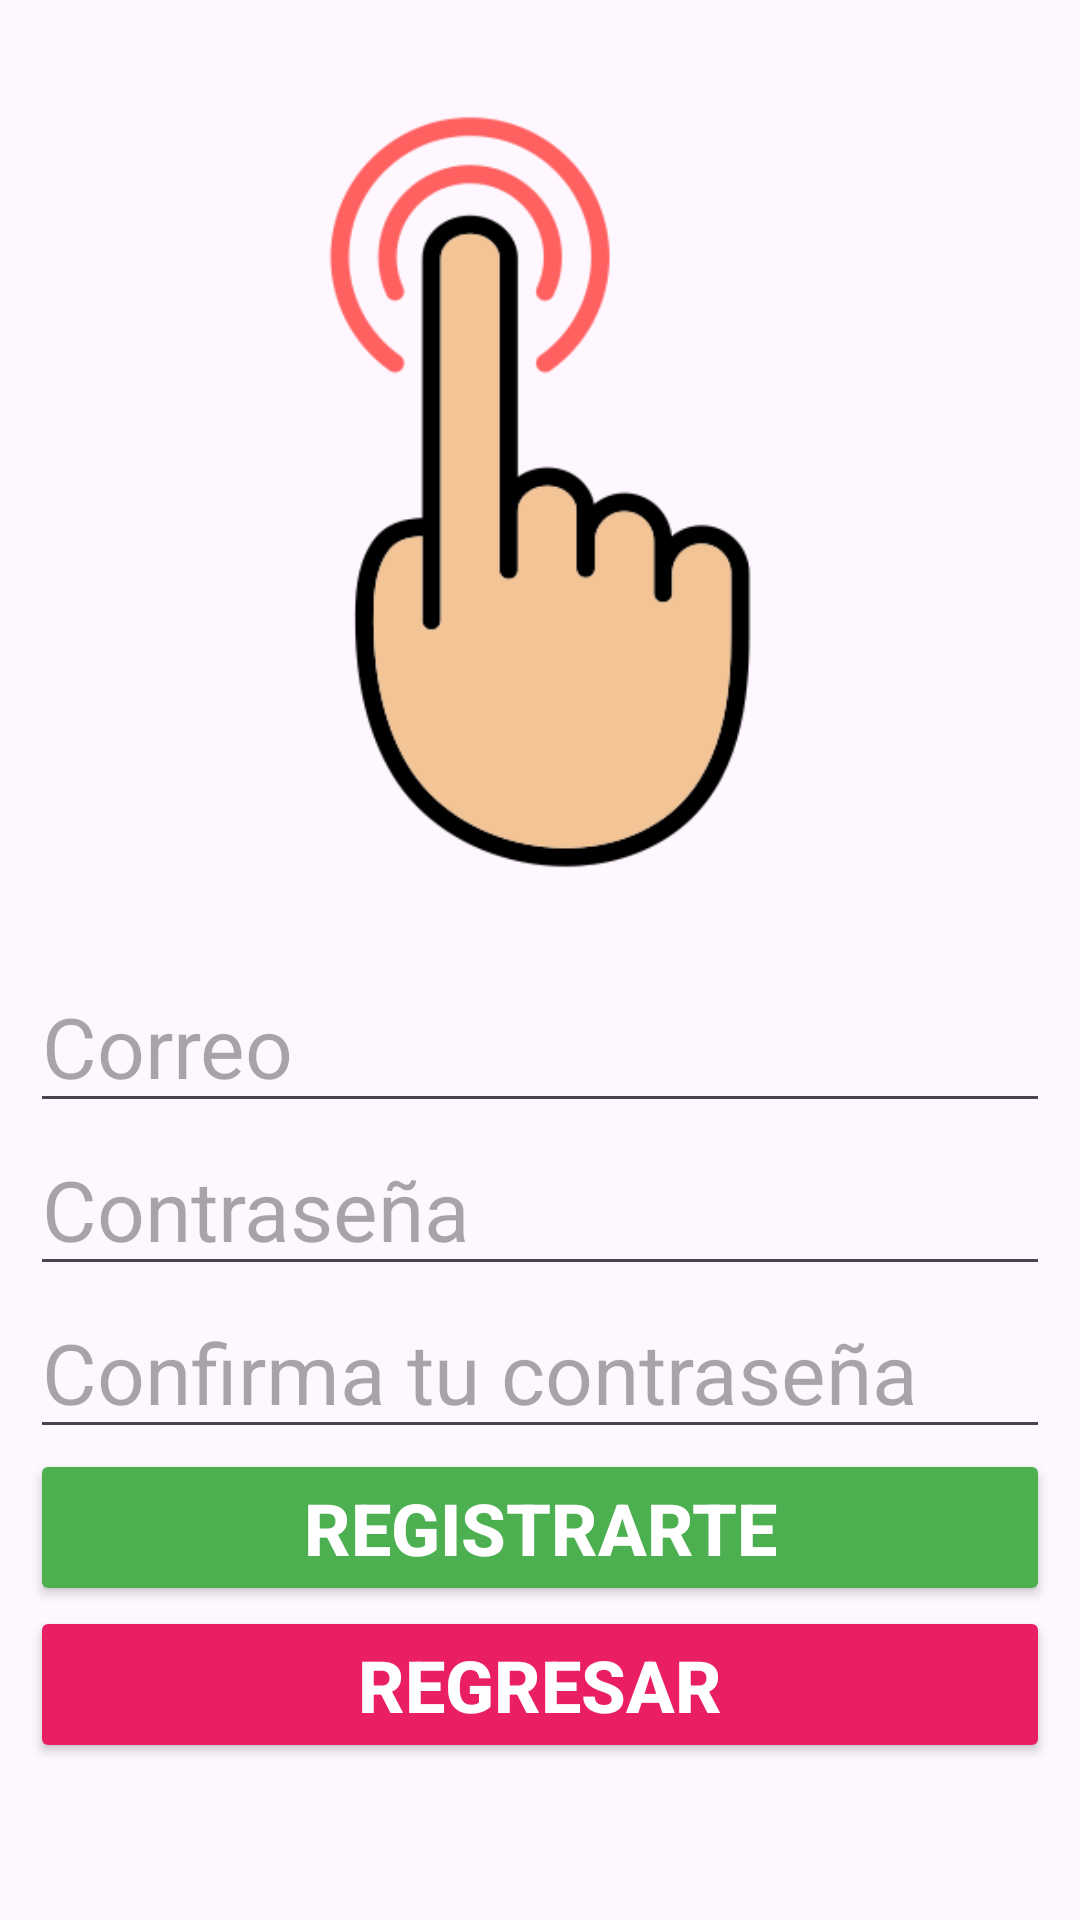

Produce the Android XML layout that renders to this screen, including the resource entries it uses.
<!-- AndroidManifest.xml: application theme Theme.LectorQR -->
<!-- res/layout/activity_crear_cuenta.xml -->
<?xml version="1.0" encoding="utf-8"?>
<androidx.constraintlayout.widget.ConstraintLayout xmlns:android="http://schemas.android.com/apk/res/android"
    xmlns:app="http://schemas.android.com/apk/res-auto"
    xmlns:tools="http://schemas.android.com/tools"
    android:layout_width="match_parent"
    android:layout_height="match_parent"
    tools:context=".CrearCuenta">

    <LinearLayout
        android:layout_width="match_parent"
        android:layout_height="match_parent"
        android:layout_marginStart="10dp"
        android:layout_marginTop="8dp"
        android:layout_marginEnd="10dp"
        android:layout_marginBottom="8dp"
        android:orientation="vertical"
        app:layout_constraintBottom_toBottomOf="parent"
        app:layout_constraintEnd_toEndOf="parent"
        app:layout_constraintStart_toStartOf="parent"
        app:layout_constraintTop_toTopOf="parent">

        <LinearLayout
            android:layout_width="match_parent"
            android:layout_height="match_parent"
            android:layout_weight=".15"
            android:orientation="horizontal">

            <ImageView
                android:id="@+id/imageView2"
                android:layout_width="match_parent"
                android:layout_height="match_parent"
                android:scaleType="centerInside"
                app:srcCompat="@drawable/crear_cuenta" />

        </LinearLayout>

        <LinearLayout
            android:layout_width="match_parent"
            android:layout_height="match_parent"
            android:layout_weight=".15"
            android:orientation="vertical">

            <EditText
                android:id="@+id/txtEmail"
                android:layout_width="match_parent"
                android:layout_height="wrap_content"
                android:ems="10"
                android:hint="@string/login_txtemail"
                android:inputType="textEmailAddress"
                android:minHeight="48dp"
                android:textSize="28sp" />

            <EditText
                android:id="@+id/txtPassword"
                android:layout_width="match_parent"
                android:layout_height="wrap_content"
                android:ems="10"
                android:hint="@string/login_txtpass"
                android:inputType="textPassword"
                android:minHeight="48dp"
                android:textSize="28sp" />

            <EditText
                android:id="@+id/txtConfPassword"
                android:layout_width="match_parent"
                android:layout_height="wrap_content"
                android:ems="10"
                android:hint="@string/signup_textConfPassword"
                android:inputType="textPassword"
                android:minHeight="48dp"
                android:textSize="28sp" />

            <Button
                android:id="@+id/btnSign"
                android:layout_width="match_parent"
                android:layout_height="wrap_content"
                android:backgroundTint="#4CAF50"
                android:text="@string/signup_btnRegistrar"
                android:textColor="#FFFFFF"
                android:textSize="24sp"
                android:textStyle="bold" />

            <Button
                android:id="@+id/btnRegresar"
                android:layout_width="match_parent"
                android:layout_height="wrap_content"
                android:backgroundTint="#E91E63"
                android:textColor="#FFFFFF"
                android:text="@string/regresar"
                android:textSize="24sp"
                android:textStyle="bold" />


        </LinearLayout>

    </LinearLayout>
</androidx.constraintlayout.widget.ConstraintLayout>
<!-- resources referenced by this layout -->
<resources>
  <!-- drawable crear_cuenta: png bitmap (drawable, 18933 bytes) -->
  <string name="login_txtemail">Correo</string>
  <string name="login_txtpass">Contraseña</string>
  <string name="regresar">Regresar</string>
  <string name="signup_btnRegistrar">Registrarte</string>
  <string name="signup_textConfPassword">Confirma tu contraseña</string>
  <style name="Theme.LectorQR" parent="Base.Theme.LectorQR" />
  <style name="Base.Theme.LectorQR" parent="Theme.Material3.DayNight.NoActionBar">
          
          
          <item name="logo" tools:src="@drawable/logo_lector_light" />
          <item name="colorAccent">@color/colorDefault</item>
  
      </style>
  <color name="colorDefault">#673AB7</color>
</resources>
